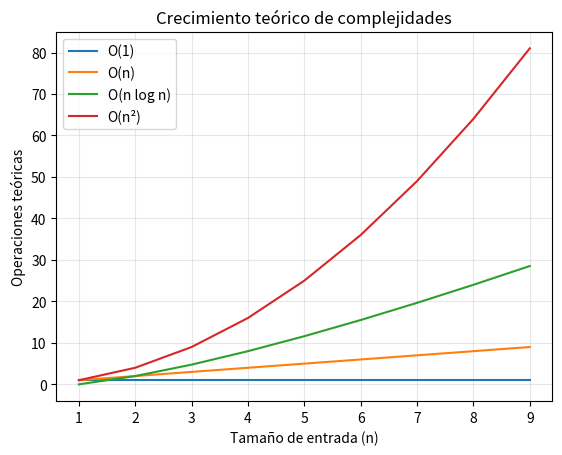

This figure's Python source:
"""Actividad de clase — Sesión 4: lógica, Big-O y vectorización.

Ejecute este archivo con: python sesion_04_logica_big_o_vectorizacion.py
Los comentarios describen qué hace cada bloque de código.
"""

# Importamos NumPy para crear y procesar arreglos de datos de sensores.
import numpy as np
# Importamos time para medir el tiempo de las dos implementaciones.
import time
# Importamos Matplotlib para comparar visualmente complejidades y rendimientos.
import matplotlib.pyplot as plt

# Fijamos una semilla para obtener los mismos datos aleatorios en cada ejecución.
np.random.seed(42)


def activar_alarma(temperatura, humedad):
    """Evalúa P AND Q para una única lectura ambiental."""
    # P es verdadera cuando la temperatura supera los 30 °C.
    temperatura_alta = temperatura > 30
    # Q es verdadera cuando la humedad es menor que 40 %.
    humedad_baja = humedad < 40
    # La alarma se activa únicamente si P y Q son verdaderas.
    return temperatura_alta and humedad_baja


def generar_datos(n):
    """Genera n temperaturas y humedades simuladas de sensores."""
    # Creamos temperaturas entre 15 y 40 grados Celsius.
    temperaturas = np.random.uniform(15, 40, n)
    # Creamos humedades entre 20 y 80 por ciento.
    humedades = np.random.uniform(20, 80, n)
    # Entregamos ambos vectores con n posiciones.
    return temperaturas, humedades


def generar_datos_con_dia(n):
    """Genera sensores y una bandera booleana que indica fin de semana."""
    # Reutilizamos la función anterior para las mediciones ambientales.
    temperaturas, humedades = generar_datos(n)
    # Representamos los días con números: 0=lunes y 6=domingo.
    dias = np.random.randint(0, 7, n)
    # Marcamos sábado (5) y domingo (6) como fin de semana.
    es_fin_de_semana = (dias == 5) | (dias == 6)
    # Retornamos los tres arreglos de la actividad.
    return temperaturas, humedades, es_fin_de_semana


def alarma_con_loop(temperaturas, humedades):
    """Aplica P AND Q con un loop: complejidad temporal O(n)."""
    # Preparamos una lista para almacenar las decisiones de alarma.
    resultados = []
    # Contamos evaluaciones lógicas para evidenciar el crecimiento lineal.
    operaciones = 0
    # Recorremos una vez cada pareja de lecturas de sensor.
    for temperatura, humedad in zip(temperaturas, humedades):
        # Cada vuelta evalúa una lectura, por eso hay n evaluaciones.
        operaciones += 1
        # Guardamos el resultado lógico para la lectura actual.
        resultados.append(temperatura > 30 and humedad < 40)
    # Entregamos decisiones y número de operaciones realizadas.
    return resultados, operaciones


def alarma_vectorizada(temperaturas, humedades):
    """Aplica P AND Q en arreglos NumPy: también O(n), pero más eficiente."""
    # NumPy compara todos los valores de temperatura en código compilado.
    temperatura_alta = temperaturas > 30
    # NumPy compara todos los valores de humedad al mismo tiempo.
    humedad_baja = humedades < 40
    # & ejecuta AND elemento a elemento sobre los vectores booleanos.
    return temperatura_alta & humedad_baja


def alarma_con_loop_v2(temperaturas, humedades, es_fin_de_semana):
    """Resuelve el reto: P AND Q AND NOT R con un loop O(n)."""
    # Creamos la lista de decisiones y el contador de operaciones.
    resultados, operaciones = [], 0
    # Recorremos cada lectura solo una vez, igual que en la primera versión.
    for temperatura, humedad, fin_de_semana in zip(temperaturas, humedades, es_fin_de_semana):
        # Una iteración por lectura mantiene el crecimiento lineal O(n).
        operaciones += 1
        # Aplicamos la tercera condición solicitada: no debe ser fin de semana.
        resultados.append(temperatura > 30 and humedad < 40 and not fin_de_semana)
    # Devolvemos resultados y total de evaluaciones.
    return resultados, operaciones


def alarma_vectorizada_v2(temperaturas, humedades, es_fin_de_semana):
    """Resuelve el reto con NumPy: P & Q & ~R sobre arreglos completos."""
    # Evaluamos P para todas las temperaturas.
    temperatura_alta = temperaturas > 30
    # Evaluamos Q para todas las humedades.
    humedad_baja = humedades < 40
    # ~ invierte R: True cuando no es fin de semana.
    no_es_fin_de_semana = ~es_fin_de_semana
    # Combinamos las tres proposiciones por posición del arreglo.
    return temperatura_alta & humedad_baja & no_es_fin_de_semana


def binarizar_vectorizada(imagen, umbral=128):
    """Binariza una imagen con NumPy, evitando loops anidados explícitos."""
    # Cada píxel mayor al umbral se transforma en blanco (255); los demás en negro (0).
    return np.where(imagen > umbral, 255, 0).astype(np.uint8)


if __name__ == "__main__":
    # Probamos la regla básica con los cuatro casos de la tabla de verdad.
    print("1. LÓGICA PROPOSICIONAL")
    for temperatura, humedad in [(35, 30), (35, 60), (20, 30), (20, 60)]:
        # Mostramos si cada combinación activa o no la alarma.
        print(f"Temperatura={temperatura} °C, humedad={humedad}% -> {activar_alarma(temperatura, humedad)}")

    # Creamos diez mil lecturas para comparar loop y vectorización.
    temperaturas, humedades = generar_datos(10_000)
    # Medimos la implementación basada en un loop de Python.
    inicio_loop = time.perf_counter()
    resultados_loop, operaciones = alarma_con_loop(temperaturas, humedades)
    tiempo_loop = time.perf_counter() - inicio_loop
    # Medimos la implementación basada en operaciones vectorizadas de NumPy.
    inicio_vectorizado = time.perf_counter()
    resultados_vectorizados = alarma_vectorizada(temperaturas, humedades)
    tiempo_vectorizado = time.perf_counter() - inicio_vectorizado
    # Verificamos que las dos versiones toman las mismas decisiones.
    print("\n2. LOOP VS. NUMPY")
    print(f"Operaciones del loop: {operaciones:,}")
    print(f"Resultados iguales: {np.array_equal(np.array(resultados_loop), resultados_vectorizados)}")
    print(f"Tiempo loop: {tiempo_loop:.6f}s | Tiempo NumPy: {tiempo_vectorizado:.6f}s")

    # Resolvemos el reto con un millón de datos y la condición de fin de semana.
    temperaturas, humedades, fines_de_semana = generar_datos_con_dia(1_000_000)
    # Medimos la solución con loop, que sigue teniendo una pasada sobre los datos.
    inicio_loop = time.perf_counter()
    reto_loop, operaciones_reto = alarma_con_loop_v2(temperaturas, humedades, fines_de_semana)
    tiempo_loop_reto = time.perf_counter() - inicio_loop
    # Medimos la versión vectorizada de la misma regla lógica.
    inicio_vectorizado = time.perf_counter()
    reto_vectorizado = alarma_vectorizada_v2(temperaturas, humedades, fines_de_semana)
    tiempo_vectorizado_reto = time.perf_counter() - inicio_vectorizado
    # Imprimimos la respuesta conceptual y las métricas pedidas por el reto.
    print("\n3. RETO RESUELTO")
    print("Big-O no cambia: continúa siendo O(n), porque cada lectura se evalúa una sola vez.")
    print(f"Operaciones lógicas: {operaciones_reto:,}")
    print(f"Resultados iguales: {np.array_equal(np.array(reto_loop), reto_vectorizado)}")
    print(f"Tiempo loop: {tiempo_loop_reto:.6f}s | Tiempo NumPy: {tiempo_vectorizado_reto:.6f}s")

    # Graficamos el crecimiento teórico de complejidades comunes.
    n = np.arange(1, 10)
    plt.plot(n, np.ones_like(n), label="O(1)")
    plt.plot(n, n, label="O(n)")
    plt.plot(n, n * np.log2(n), label="O(n log n)")
    plt.plot(n, n**2, label="O(n²)")
    plt.title("Crecimiento teórico de complejidades")
    plt.xlabel("Tamaño de entrada (n)")
    plt.ylabel("Operaciones teóricas")
    plt.legend()
    plt.grid(alpha=0.3)
    plt.show()
